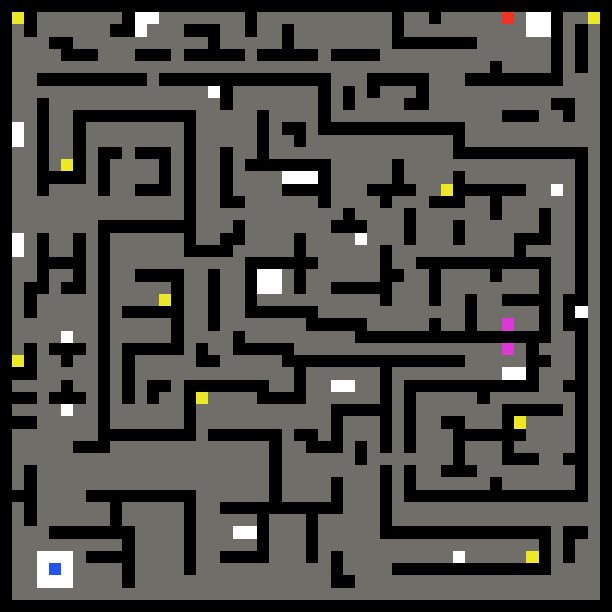

The data file committed next to this chart (first rows):
7, 7, 7, 7, 7, 7, 7, 7, 7, 7, 7, 7, 7, 7, 7, 7, 7, 7, 7, 7, 7, 7, 7, 7
7, 2, 7, 1, 1, 1, 1, 1, 1, 1, 7, 6, 6, 1, 1, 1, 1, 1, 1, 1, 7, 1, 1, 1
7, 1, 7, 1, 1, 1, 1, 1, 1, 7, 7, 6, 1, 1, 1, 7, 7, 7, 1, 1, 7, 1, 1, 7
7, 1, 1, 1, 7, 7, 1, 1, 1, 1, 1, 1, 1, 1, 1, 1, 1, 7, 1, 1, 1, 1, 1, 7
7, 1, 1, 1, 1, 7, 7, 7, 1, 1, 1, 7, 7, 7, 1, 7, 7, 7, 7, 7, 1, 7, 7, 7
7, 1, 1, 1, 1, 1, 1, 1, 1, 1, 1, 1, 1, 1, 1, 1, 1, 1, 1, 1, 1, 1, 1, 1
7, 1, 1, 7, 7, 7, 7, 7, 7, 7, 7, 7, 1, 7, 7, 7, 7, 7, 7, 7, 7, 7, 7, 7
7, 1, 1, 1, 1, 1, 1, 1, 1, 1, 1, 1, 1, 1, 1, 1, 1, 6, 7, 1, 1, 1, 1, 1
7, 1, 1, 7, 1, 1, 1, 1, 1, 1, 1, 1, 1, 1, 1, 1, 1, 1, 7, 1, 1, 1, 1, 1
7, 1, 1, 7, 1, 1, 7, 7, 7, 7, 7, 7, 7, 7, 7, 7, 1, 1, 1, 1, 1, 7, 1, 1
7, 6, 1, 7, 1, 1, 7, 1, 1, 1, 1, 1, 1, 1, 1, 7, 1, 1, 1, 1, 1, 7, 1, 7
7, 6, 1, 7, 1, 1, 7, 1, 1, 1, 1, 1, 1, 1, 1, 7, 1, 1, 1, 1, 1, 7, 1, 1
7, 1, 1, 7, 1, 1, 7, 1, 7, 7, 1, 7, 7, 7, 1, 7, 1, 1, 7, 1, 1, 7, 1, 1
7, 1, 1, 7, 1, 2, 7, 1, 7, 1, 1, 1, 1, 7, 1, 7, 1, 1, 7, 1, 7, 7, 7, 7
7, 1, 1, 7, 7, 7, 7, 1, 7, 1, 1, 1, 1, 7, 1, 7, 1, 1, 7, 1, 1, 1, 1, 6
7, 1, 1, 7, 1, 1, 1, 1, 7, 1, 1, 7, 7, 7, 1, 7, 1, 1, 7, 1, 1, 1, 1, 7
7, 1, 1, 1, 1, 1, 1, 1, 1, 1, 1, 1, 1, 1, 1, 7, 1, 1, 7, 7, 1, 1, 1, 1
7, 1, 1, 1, 1, 1, 1, 1, 1, 1, 1, 1, 1, 1, 1, 7, 1, 1, 1, 1, 1, 1, 1, 1
7, 1, 1, 1, 1, 1, 1, 1, 7, 7, 7, 7, 7, 7, 7, 7, 1, 1, 1, 7, 1, 1, 1, 1
7, 6, 1, 7, 1, 1, 7, 1, 7, 1, 1, 1, 1, 1, 1, 7, 1, 1, 7, 7, 1, 1, 1, 1
7, 6, 1, 7, 1, 1, 7, 1, 7, 1, 1, 1, 1, 1, 1, 7, 7, 7, 7, 1, 1, 1, 1, 1
7, 1, 1, 7, 7, 7, 7, 1, 7, 1, 1, 1, 1, 1, 1, 1, 1, 1, 1, 1, 7, 7, 7, 7
7, 1, 1, 7, 1, 1, 7, 1, 7, 1, 1, 7, 7, 7, 7, 1, 1, 7, 1, 1, 7, 6, 6, 1
7, 1, 7, 7, 1, 7, 7, 1, 7, 1, 1, 1, 1, 1, 7, 1, 1, 7, 1, 1, 7, 6, 6, 1
7, 1, 7, 1, 1, 1, 1, 1, 7, 1, 1, 1, 1, 2, 7, 1, 1, 7, 1, 1, 7, 1, 1, 1
7, 1, 7, 1, 1, 1, 1, 1, 7, 1, 7, 7, 7, 7, 7, 1, 1, 7, 1, 1, 7, 7, 7, 7
7, 1, 1, 1, 1, 1, 1, 1, 7, 1, 1, 1, 1, 1, 7, 1, 1, 7, 1, 1, 1, 1, 1, 1
7, 1, 1, 1, 1, 6, 1, 1, 7, 1, 1, 1, 1, 1, 7, 1, 1, 1, 1, 7, 1, 1, 1, 1
7, 1, 7, 1, 7, 7, 7, 1, 7, 1, 7, 7, 7, 7, 7, 1, 7, 1, 1, 7, 7, 7, 7, 7
7, 2, 7, 1, 1, 7, 1, 1, 7, 1, 7, 1, 1, 1, 1, 1, 7, 7, 1, 1, 1, 1, 1, 7
7, 7, 7, 1, 1, 1, 1, 1, 7, 1, 7, 1, 1, 1, 1, 1, 1, 1, 1, 1, 1, 1, 1, 1
7, 1, 1, 1, 1, 7, 1, 1, 7, 1, 7, 1, 7, 7, 1, 7, 7, 7, 7, 7, 7, 7, 1, 1
7, 7, 7, 1, 7, 7, 7, 1, 7, 1, 7, 1, 7, 1, 1, 7, 2, 1, 1, 1, 1, 7, 7, 7
7, 1, 1, 1, 1, 6, 1, 1, 7, 1, 1, 1, 1, 1, 1, 7, 1, 1, 1, 1, 1, 1, 1, 1
7, 7, 7, 1, 1, 1, 1, 1, 7, 1, 1, 1, 1, 1, 1, 7, 1, 1, 1, 1, 1, 1, 1, 1
7, 1, 1, 1, 1, 1, 1, 1, 7, 7, 7, 7, 7, 7, 7, 7, 1, 7, 7, 7, 7, 7, 7, 1
7, 1, 1, 1, 1, 1, 7, 7, 7, 1, 1, 1, 1, 1, 1, 1, 1, 1, 1, 1, 1, 1, 7, 1
7, 1, 1, 1, 1, 1, 1, 1, 1, 1, 1, 1, 1, 1, 1, 1, 1, 1, 1, 1, 1, 1, 7, 1
7, 1, 7, 1, 1, 1, 1, 1, 1, 1, 1, 1, 1, 1, 1, 1, 1, 1, 1, 1, 1, 1, 7, 1
7, 1, 7, 1, 1, 1, 1, 1, 1, 1, 1, 1, 1, 1, 1, 1, 1, 1, 1, 1, 1, 1, 7, 1
7, 7, 7, 1, 1, 1, 1, 7, 7, 7, 7, 7, 7, 7, 7, 7, 1, 1, 1, 1, 1, 1, 7, 1
7, 1, 7, 1, 1, 1, 1, 1, 1, 7, 1, 1, 1, 1, 1, 7, 1, 1, 7, 7, 7, 7, 7, 7
7, 1, 7, 1, 1, 1, 1, 1, 1, 7, 1, 1, 1, 1, 1, 7, 1, 1, 1, 1, 1, 7, 1, 1
7, 1, 1, 1, 7, 7, 7, 7, 7, 7, 7, 1, 1, 1, 1, 7, 1, 1, 1, 6, 6, 7, 1, 1
7, 1, 1, 1, 1, 1, 1, 1, 1, 1, 7, 1, 1, 1, 1, 7, 1, 1, 1, 1, 1, 7, 1, 1
7, 1, 1, 6, 6, 6, 1, 7, 7, 7, 7, 1, 1, 1, 1, 7, 1, 1, 7, 7, 7, 7, 1, 1
7, 1, 1, 6, 3, 6, 1, 1, 1, 1, 7, 1, 1, 1, 1, 7, 1, 1, 1, 1, 1, 1, 1, 1
7, 1, 1, 6, 6, 6, 1, 1, 1, 1, 7, 1, 1, 1, 1, 1, 1, 1, 1, 1, 1, 1, 1, 1
7, 1, 1, 1, 1, 1, 1, 1, 1, 1, 1, 1, 1, 1, 1, 1, 1, 1, 1, 1, 1, 1, 1, 1
7, 7, 7, 7, 7, 7, 7, 7, 7, 7, 7, 7, 7, 7, 7, 7, 7, 7, 7, 7, 7, 7, 7, 7
